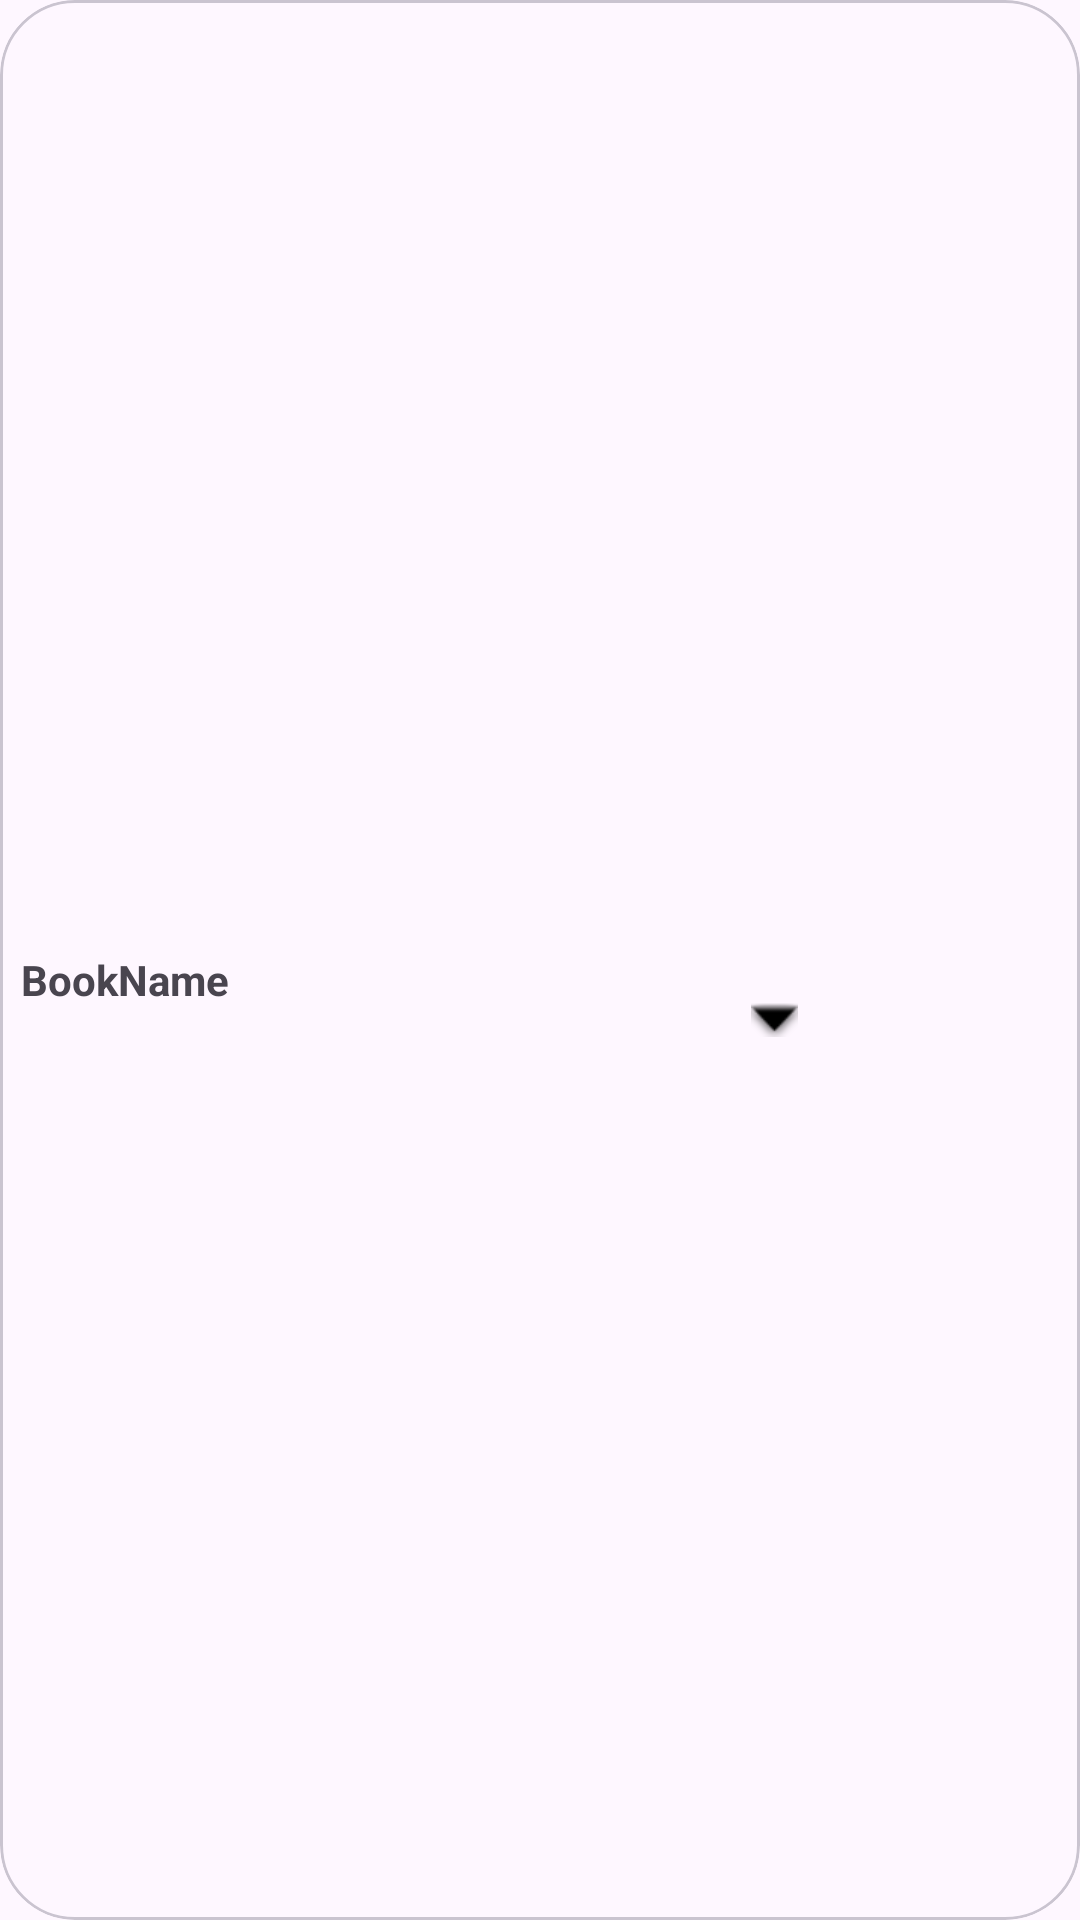

Write the Android layout XML for this screen, with the resource values it uses.
<!-- AndroidManifest.xml: application theme Theme.LibraryApp -->
<!-- res/layout/bookcardview.xml -->
<?xml version="1.0" encoding="utf-8"?>
<com.google.android.material.card.MaterialCardView xmlns:android="http://schemas.android.com/apk/res/android"
    xmlns:app="http://schemas.android.com/apk/res-auto"
    android:id="@+id/cardviewbook"
    android:layout_width="wrap_content"
    android:layout_height="wrap_content"
    android:layout_margin="40dp"
    android:backgroundTint="@android:color/transparent"
    android:elevation="10dp"
    android:padding="7dp"
    app:cardCornerRadius="25dp">


    <RelativeLayout
        android:id="@+id/fulldesc"
        android:layout_width="300dp"
        android:layout_height="wrap_content">

        <RelativeLayout
            android:id="@+id/shortdesc"
            android:layout_width="match_parent"
            android:layout_height="wrap_content"
            android:padding="7dp">

            <ImageView
                android:id="@+id/bookimg"
                android:layout_width="280dp"
                android:layout_height="300dp"
                android:scaleType="centerCrop"
                android:src="@mipmap/ic_launcher" />

            <TextView
                android:id="@+id/bookName"
                android:layout_width="wrap_content"
                android:layout_height="wrap_content"
                android:layout_below="@+id/bookimg"
                android:layout_marginTop="10dp"

                android:text="BookName"
                android:textStyle="bold"

                />

            <ImageView
                android:id="@+id/downarrow"
                android:layout_width="wrap_content"
                android:layout_height="wrap_content"
                android:layout_below="@id/bookimg"
                android:layout_alignParentEnd="true"
                android:layout_margin="20dp"
                android:padding="7dp"
                app:srcCompat="@android:drawable/arrow_down_float"
                app:tint="@color/black" />


        </RelativeLayout>

        <RelativeLayout
            android:id="@+id/collapsed"
            android:layout_width="match_parent"
            android:layout_height="wrap_content"
            android:layout_below="@+id/shortdesc"
            android:padding="10dp"
            android:visibility="gone"
            >

            <TextView
                android:id="@+id/author1"
                android:layout_width="wrap_content"
                android:layout_height="wrap_content"
                android:text="Author: "/>
            <TextView
                android:id="@+id/author"
                android:layout_width="wrap_content"
                android:layout_height="wrap_content"
                android:text="name"
                android:layout_below="@+id/author1"
                />
            <TextView
                android:id="@+id/desc1"
                android:layout_width="wrap_content"
                android:layout_height="wrap_content"
                android:text="short description: "
                android:layout_below="@+id/author"
                android:layout_marginTop="25dp"
                />
            <TextView
                android:id="@+id/desc"
                android:layout_width="wrap_content"
                android:layout_height="wrap_content"
                android:text="description"
                android:layout_below="@+id/desc1"/>

            <TextView
                android:id="@+id/deletebtn"
                android:layout_width="wrap_content"
                android:layout_height="wrap_content"
                android:text="delete"
                android:layout_toStartOf="@id/uparrow"
                android:layout_below="@+id/desc"
                android:layout_margin="8dp"
                android:textColor="@color/red"

                />


            <ImageView
                android:id="@+id/uparrow"
                android:layout_width="wrap_content"
                android:layout_height="wrap_content"
                android:layout_alignParentEnd="true"
                app:srcCompat="@android:drawable/arrow_up_float"
                android:layout_below="@+id/desc"
                app:tint="@color/black"
                android:layout_margin="8dp"
                android:padding="7dp"

                />



        </RelativeLayout>

    </RelativeLayout>


</com.google.android.material.card.MaterialCardView>
<!-- resources referenced by this layout -->
<resources>
  <color name="black">#FF000000</color>
  <color name="red">#E91111</color>
  <style name="Theme.LibraryApp" parent="Base.Theme.LibraryApp" />
  <style name="Base.Theme.LibraryApp" parent="Theme.Material3.DayNight.NoActionBar">
          
          
      </style>
</resources>
